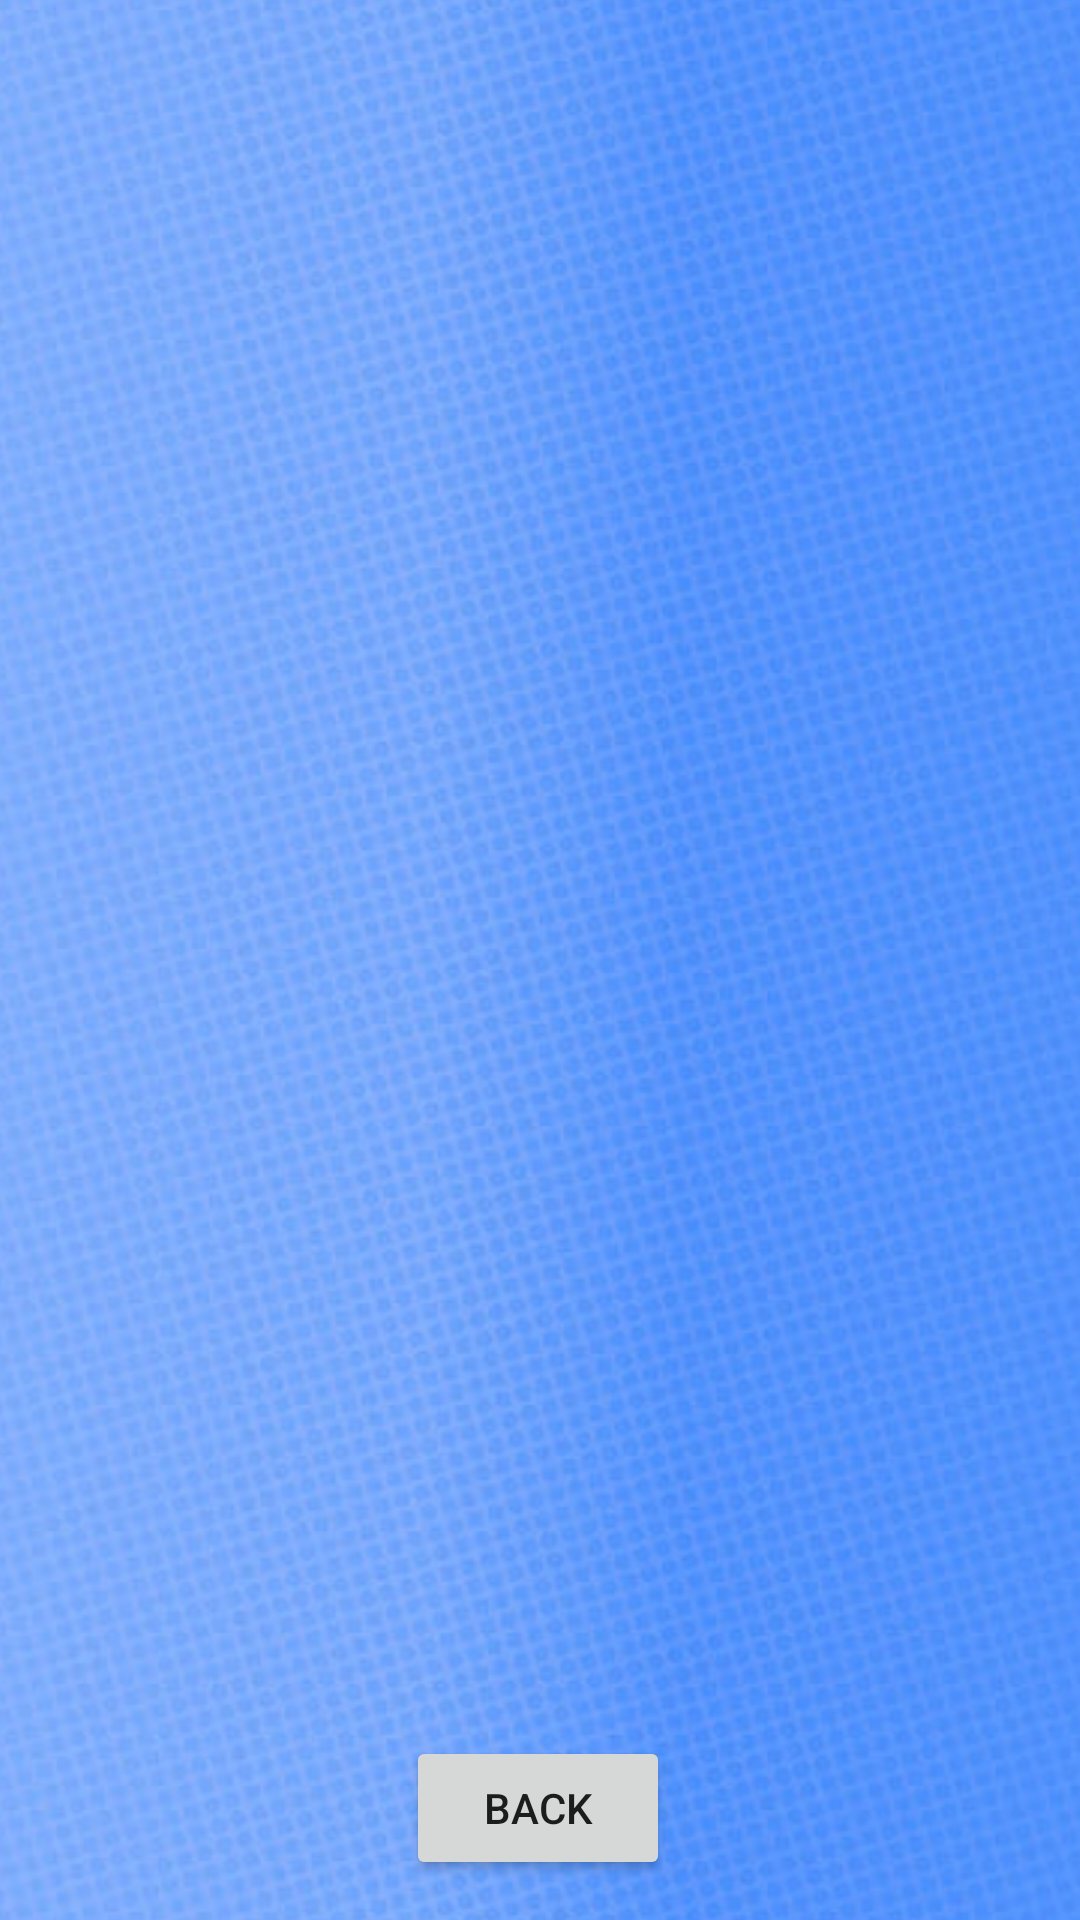

Reconstruct the res/layout file that produces this screen, plus the resources it refers to.
<!-- AndroidManifest.xml: application theme Theme.JeoZone -->
<!-- res/layout/activity_instructions_page.xml -->
<?xml version="1.0" encoding="utf-8"?>
<androidx.constraintlayout.widget.ConstraintLayout
    xmlns:android="http://schemas.android.com/apk/res/android"
    xmlns:tools="http://schemas.android.com/tools"
    xmlns:app="http://schemas.android.com/apk/res-auto"
    android:layout_width="match_parent"
    android:layout_height="match_parent"
    tools:context=".InstructionsPage">

  <ImageView
      android:id="@+id/background"
      android:layout_width="430dp"
      android:layout_height="748dp"
      app:layout_constraintBottom_toBottomOf="parent"
      app:layout_constraintEnd_toEndOf="parent"
      app:layout_constraintStart_toStartOf="parent"
      app:layout_constraintTop_toTopOf="parent"
      app:srcCompat="@drawable/jeozonebackground2" />

  <Button
      android:id="@+id/backToMain"
      android:layout_width="wrap_content"
      android:layout_height="wrap_content"
      android:text="BACK"
      app:layout_constraintBottom_toBottomOf="parent"
      app:layout_constraintEnd_toEndOf="parent"
      app:layout_constraintHorizontal_bias="0.498"
      app:layout_constraintStart_toStartOf="parent"
      app:layout_constraintTop_toBottomOf="@+id/imageView2"
      app:layout_constraintVertical_bias="0.965" />

  <ImageView
      android:id="@+id/imageView2"
      android:layout_width="225dp"
      android:layout_height="200dp"
      app:layout_constraintBottom_toBottomOf="parent"
      app:layout_constraintEnd_toEndOf="parent"
      app:layout_constraintStart_toStartOf="parent"
      app:layout_constraintTop_toTopOf="parent"
      app:layout_constraintVertical_bias="0.03"
      app:srcCompat="@drawable/jeozonelogotransparent" />
</androidx.constraintlayout.widget.ConstraintLayout>
<!-- resources referenced by this layout -->
<resources>
  <!-- drawable jeozonebackground2: png bitmap (drawable, 498487 bytes) -->
  <style name="Theme.JeoZone" parent="Theme.MaterialComponents.DayNight.DarkActionBar">
          
          <item name="colorPrimary">@color/purple_500</item>
          <item name="colorPrimaryVariant">@color/purple_700</item>
          <item name="colorOnPrimary">@color/white</item>
          
          <item name="colorSecondary">@color/teal_200</item>
          <item name="colorSecondaryVariant">@color/teal_700</item>
          <item name="colorOnSecondary">@color/black</item>
          
          <item name="android:statusBarColor" tools:targetApi="l">?attr/colorPrimaryVariant</item>
          
      </style>
  <!-- not gathered from this repository: default colours our renderer supplied (Android Studio template values) -->
  <color name="purple_500">#FF6200EE</color>
  <color name="purple_700">#FF3700B3</color>
  <color name="teal_200">#FF03DAC5</color>
  <color name="teal_700">#FF018786</color>
  <color name="black">#FF000000</color>
  <color name="white">#FFFFFFFF</color>
</resources>
